Run: headless pygame with SDL's dummy video driver; simulated clock (each Clock.tick advances the game by its frame time, no real sleeping); random seed 0; keys injected as events and as key.get_pressed() state; no mouse input.
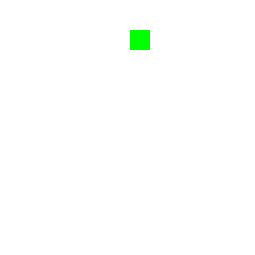
Frame 1 of 4 · flips 1–60 · no input
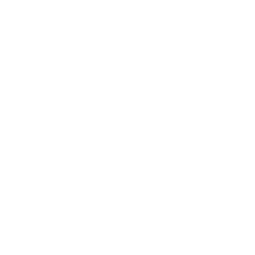
Frame 2 of 4 · flips 61–180 · tapped SPACE, RETURN · held RIGHT (→), D
Frame 3 of 4 · flips 181–300 · held DOWN (↓), S · screen unchanged from frame 2, image omitted
Frame 4 of 4 · flips 301–420 · held LEFT (←), A, UP (↑), W · screen unchanged from frame 3, image omitted

The pygame program that drew these frames:

import pygame
import random
 
# Define some colors
black    = (   0,   0,   0)
white    = ( 255, 255, 255)
green    = (   0, 255,   0)
red      = ( 255,   0,   0)
 
# This sets the width and height of each grid location
width=20
height=20
 
# This sets the margin between each cell
margin=5
 
# Create a 2 dimensional array. A two dimensional
# array is simply a list of lists.
grid=[]
for row in range(10):
    # Add an empty array that will hold each cell
    # in this row
    grid.append([])
    for column in range(10):
        grid[row].append(0) # Append a cell
 
# Set row 1, cell 5 to one. (Remember rows and
# column numbers start at zero.)
grid[1][5] = 1
 
# Initialize pygame
pygame.init()
  
# Set the height and width of the screen
size=[255,255]
screen=pygame.display.set_mode(size)
 
# Set title of screen
pygame.display.set_caption("Array Backed Grid")
 
# Loop until the user clicks the close button.
done=False
  
# Used to manage how fast the screen updates
clock=pygame.time.Clock()
 
# -------- Main Program Loop -----------
while done==False:
    for event in pygame.event.get(): # User did something
        if event.type == pygame.QUIT: # If user clicked close
            done=True # Flag that we are done so we exit this loop
        if event.type == pygame.KEYDOWN:
            if event.key == pygame.K_SPACE:
                grid[1][5] = 0
    # Set the screen background
    screen.fill(white)
 
    # Draw the grid
    for row in range(10):
        for column in range(10):
            color = white
            if grid[row][column] == 1:
                color = green
            pygame.draw.rect(screen,
                             color,
                             [(margin+width)*column+margin,
                              (margin+height)*row+margin,
                              width,
                              height])
                              
    # Limit to 20 frames per second
    clock.tick(20)
 
    # Go ahead and update the screen with what we've drawn.
    pygame.display.flip()
      
# Be IDLE friendly. If you forget this line, the program will 'hang'
# on exit.
pygame.quit ()
